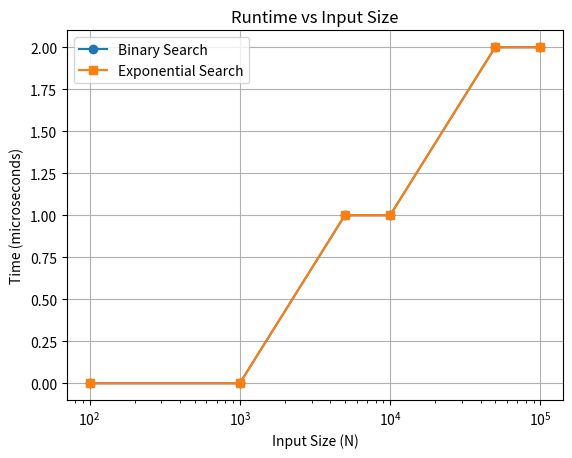

Here is the Python script that generated this plot:
import matplotlib.pyplot as plt

N = [100, 1000, 5000, 10000, 50000, 100000]
binary = [0, 0, 1, 1, 2, 2]  
expo = [0, 0, 1, 1, 2, 2]    

plt.plot(N, binary, marker='o', label='Binary Search')
plt.plot(N, expo, marker='s', label='Exponential Search')
plt.xlabel('Input Size (N)')
plt.ylabel('Time (microseconds)')
plt.title('Runtime vs Input Size')
plt.legend()
plt.xscale('log')
plt.grid(True)
plt.show()